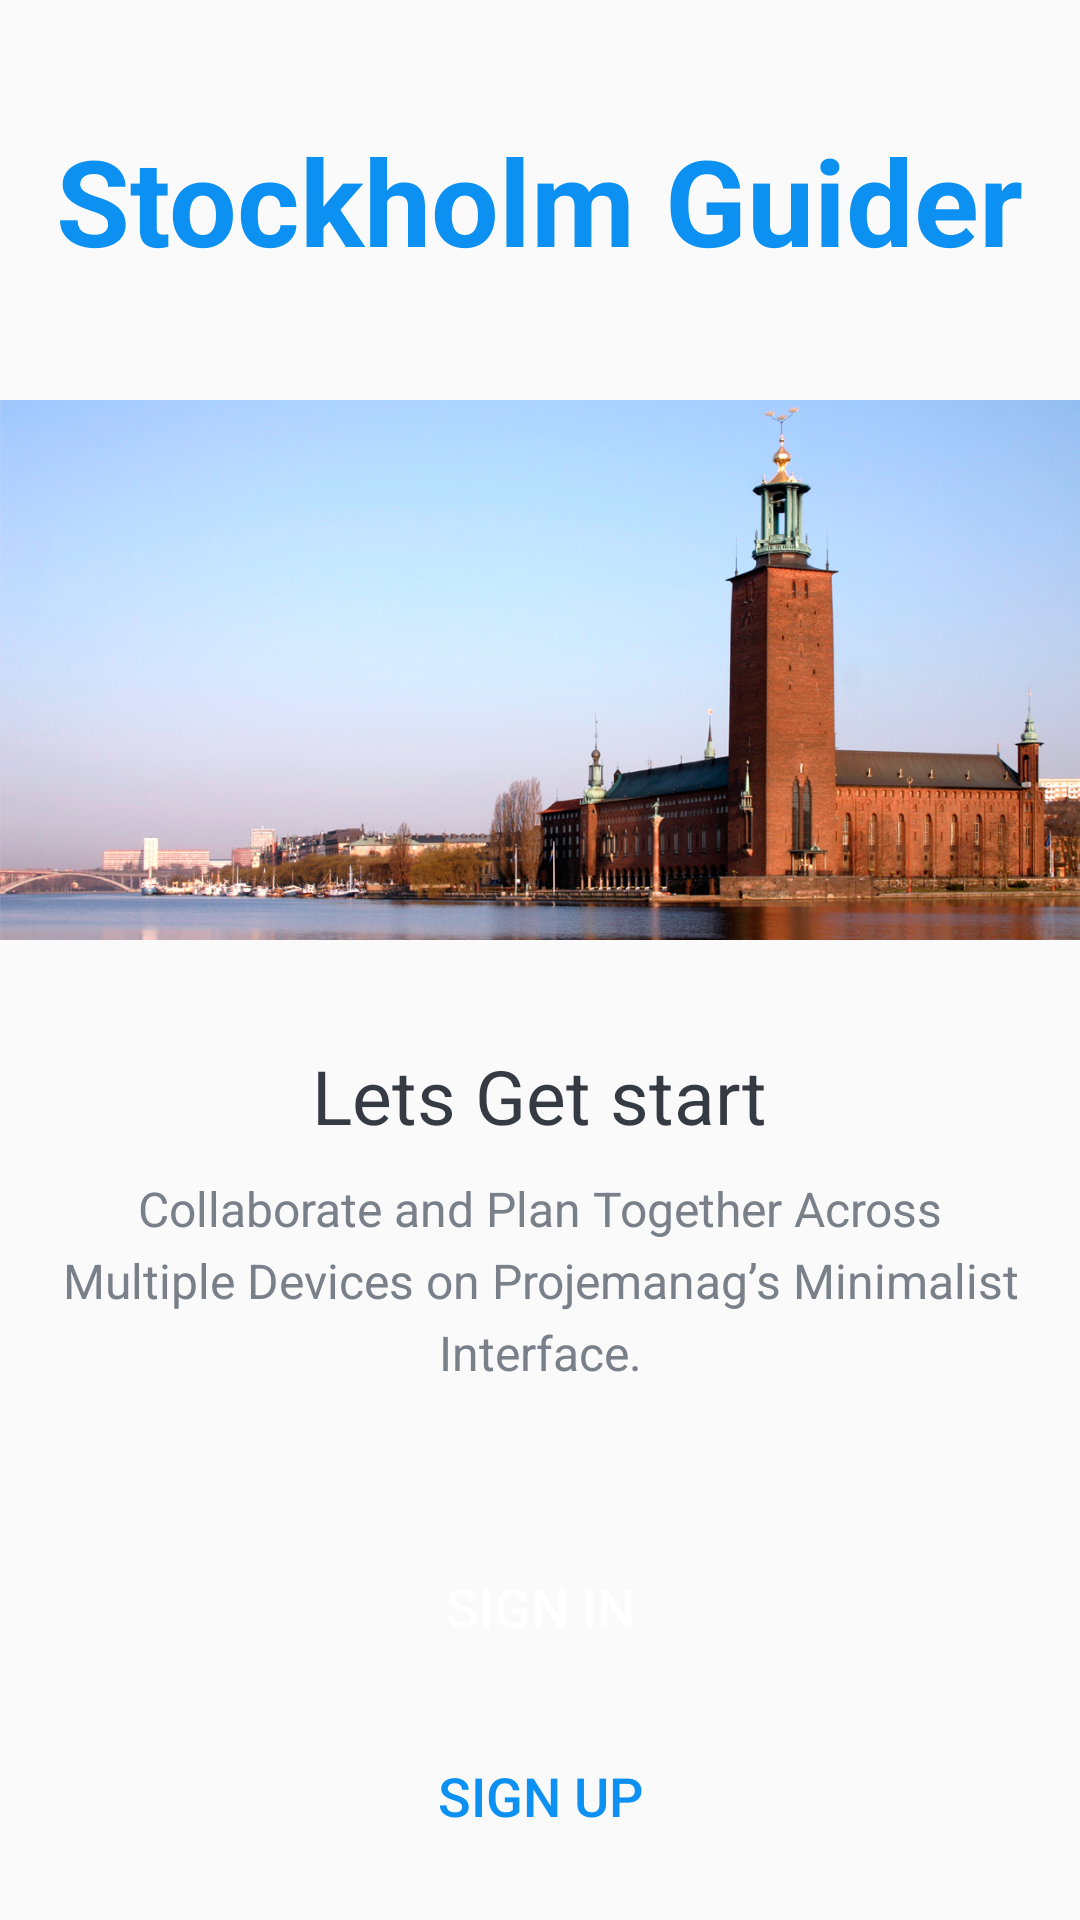

Write the Android layout XML for this screen, with the resource values it uses.
<!-- AndroidManifest.xml: activity theme Theme.AppCompat.DayNight.NoActionBar -->
<!-- res/layout/activity_intro.xml -->
<?xml version="1.0" encoding="utf-8"?>
<LinearLayout xmlns:android="http://schemas.android.com/apk/res/android"
    xmlns:tools="http://schemas.android.com/tools"
    android:layout_width="match_parent"
    android:layout_height="match_parent"
    android:gravity="center_horizontal"
    android:orientation="vertical"
    tools:context=".activities.IntroActivity">

    <TextView
        android:id="@+id/tv_app_name_intro"
        android:layout_width="wrap_content"
        android:layout_height="wrap_content"
        android:layout_marginTop="@dimen/intro_screen_title_text_marginTop"
        android:text="@string/app_name"
        android:textColor="@color/colorAccent"
        android:textSize="@dimen/intro_screen_title_text_size"
        android:textStyle="bold" />

    <ImageView
        android:layout_width="wrap_content"
        android:layout_height="@dimen/intro_screen_image_height"
        android:layout_marginTop="@dimen/intro_screen_image_marginTop"
        android:contentDescription="@string/image_contentDescription"
        android:src="@drawable/ic_task_image" />

    <TextView
        android:layout_width="wrap_content"
        android:layout_height="wrap_content"
        android:layout_marginTop="@dimen/lets_get_started_text_marginTop"
        android:text="@string/let_s_get_started_text"
        android:textColor="@color/primary_text_color"
        android:textSize="@dimen/lets_get_started_text_size" />

    <TextView
        android:layout_width="match_parent"
        android:layout_height="wrap_content"
        android:layout_marginStart="@dimen/intro_text_marginStartEnd"
        android:layout_marginTop="@dimen/intro_text_marginTop"
        android:layout_marginEnd="@dimen/intro_text_marginStartEnd"
        android:gravity="center"
        android:lineSpacingExtra="@dimen/intro_text_line_spacing_extra"
        android:text="@string/intro_text_description"
        android:textColor="@color/secondary_text_color"
        android:textSize="@dimen/intro_text_size" />

    <Button
        android:id="@+id/btn_sign_in_intro"
        android:layout_width="match_parent"
        android:layout_height="wrap_content"
        android:layout_gravity="center"
        android:layout_marginStart="@dimen/btn_marginStartEnd"
        android:layout_marginTop="@dimen/intro_screen_sign_in_btn_marginTop"
        android:layout_marginEnd="@dimen/btn_marginStartEnd"
        android:background="@drawable/shape_button_rounded"
        android:foreground="?attr/selectableItemBackground"
        android:gravity="center"
        android:paddingTop="@dimen/btn_paddingTopBottom"
        android:paddingBottom="@dimen/btn_paddingTopBottom"
        android:text="@string/sign_in"
        android:textColor="@android:color/white"
        android:textSize="@dimen/btn_text_size" />

    <Button
        android:id="@+id/btn_sign_up_intro"
        android:layout_width="match_parent"
        android:layout_height="wrap_content"
        android:layout_gravity="center"
        android:layout_marginStart="@dimen/btn_marginStartEnd"
        android:layout_marginTop="@dimen/intro_screen_sign_up_btn_marginTop"
        android:layout_marginEnd="@dimen/btn_marginStartEnd"
        android:background="@drawable/white_border_shape_button_rounded"
        android:foreground="?attr/selectableItemBackground"
        android:gravity="center"
        android:paddingTop="@dimen/btn_paddingTopBottom"
        android:paddingBottom="@dimen/btn_paddingTopBottom"
        android:text="@string/sign_up"
        android:textColor="@color/colorAccent"
        android:textSize="@dimen/btn_text_size" />
</LinearLayout>
<!-- resources referenced by this layout -->
<resources>
  <color name="colorAccent">#0C90F1</color>
  <color name="primary_text_color">#363A43</color>
  <color name="secondary_text_color">#7A8089</color>
  <dimen name="btn_marginStartEnd">20dp</dimen>
  <dimen name="btn_paddingTopBottom">8dp</dimen>
  <dimen name="btn_text_size">18sp</dimen>
  <dimen name="intro_screen_image_height">200dp</dimen>
  <dimen name="intro_screen_image_marginTop">30dp</dimen>
  <dimen name="intro_screen_sign_in_btn_marginTop">50dp</dimen>
  <dimen name="intro_screen_sign_up_btn_marginTop">15dp</dimen>
  <dimen name="intro_screen_title_text_marginTop">40dp</dimen>
  <dimen name="intro_screen_title_text_size">40sp</dimen>
  <dimen name="intro_text_line_spacing_extra">5dp</dimen>
  <dimen name="intro_text_marginStartEnd">20dp</dimen>
  <dimen name="intro_text_marginTop">10dp</dimen>
  <dimen name="intro_text_size">16sp</dimen>
  <dimen name="lets_get_started_text_marginTop">25dp</dimen>
  <dimen name="lets_get_started_text_size">25sp</dimen>
  <!-- drawable ic_task_image: jpeg bitmap (drawable, 953203 bytes) -->
  <string name="app_name">Stockholm Guider</string>
  <string name="image_contentDescription">image</string>
  <string name="intro_text_description">Collaborate and Plan Together Across Multiple Devices on Projemanag’s Minimalist Interface.</string>
  <string name="let_s_get_started_text">Lets Get start</string>
  <string name="sign_in">SIGN IN</string>
  <string name="sign_up">SIGN UP</string>
</resources>
